Run: headless pygame with SDL's dummy video driver; simulated clock (each Clock.tick advances the game by its frame time, no real sleeping); random seed 0; keys injected as events and as key.get_pressed() state; no mouse input.
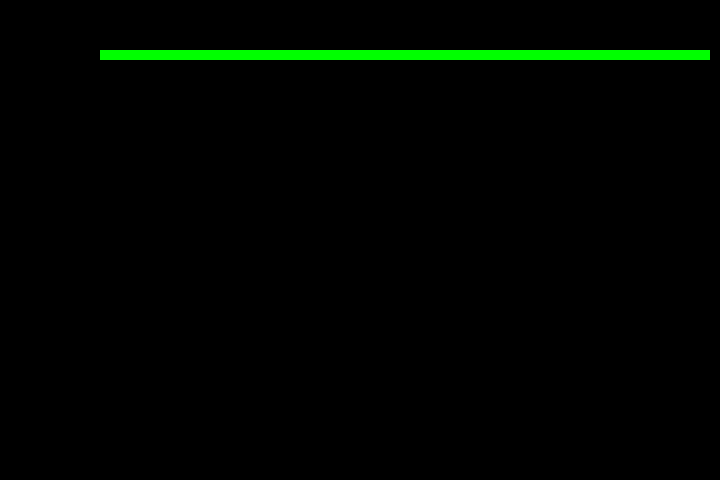
Frame 1 of 2 · flips 1–60 · no input
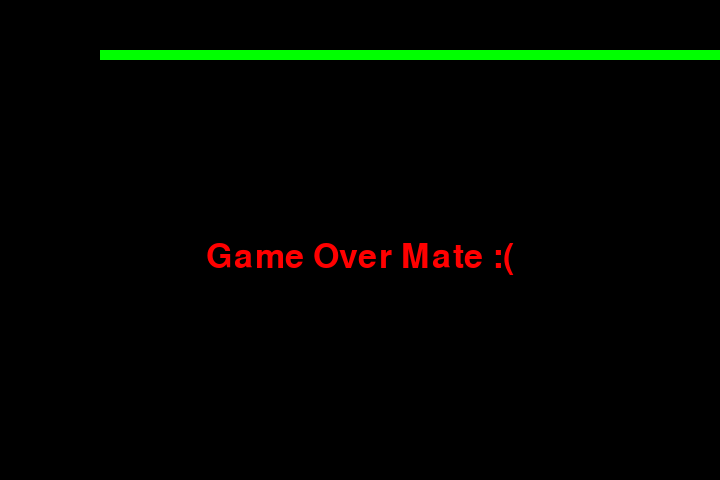
Frame 2 of 2 · flips 61–180 · tapped SPACE, RETURN · held RIGHT (→), D (game ended)

The pygame program that drew these frames:

import pygame
import time
import random

light_speed = 15

window_w = 720
window_h = 480

black = pygame.Color(0, 0, 0)
white = pygame.Color(255, 255, 255)
red = pygame.Color(255, 0, 0)
green = pygame.Color(0, 255, 0)
blue = pygame.Color(0, 0, 255)

pygame.init()

pygame.display.set_caption('Light Racer')
game_window = pygame.display.set_mode((window_w, window_h))

fps = pygame.time.Clock()

light_position = [100, 50]
light_body = [
    [100, 50],
]


direction = 'RIGHT'
change_to = direction

# Game over function 

def game_over():

    my_font = pygame.font.SysFont('arial', 50)
    game_over_surface = my_font.render('Game Over Mate :(', True, red)
    game_over_rect = game_over_surface.get_rect()
    game_over_rect.midtop = (window_w/2, window_h/2)
    game_window.blit(game_over_surface, game_over_rect)
    pygame.display.flip()

    time.sleep(2)

    pygame.quit()

    quit()

# Light control 

while True: 
    for event in pygame.event.get():
        if event.type == pygame.KEYDOWN:
            if event.key == pygame.K_UP:
                change_to = 'UP'
            if event.key == pygame.K_DOWN:
                change_to = 'DOWN'
            if event.key == pygame.K_LEFT:
                change_to = 'LEFT'
            if event.key == pygame.K_RIGHT:
                change_to = 'RIGHT'


    if change_to == 'UP' and direction != 'DOWN':
        direction = 'UP'
    if change_to == 'DOWN' and direction != 'UP':
        direction = 'DOWN'
    if change_to == 'LEFT' and direction != 'RIGHT':
        direction = 'LEFT'    
    if change_to == 'RIGHT' and direction != 'LEFT':
        direction  = 'RIGHT'        


    if direction == 'UP':
        light_position[1] -= 10
    if direction == 'DOWN':
        light_position[1] += 10
    if direction == 'LEFT':
        light_position[0] -= 10
    if direction == 'RIGHT':
        light_position[0] += 10

    new_segment = list(light_position)
    light_body.insert(0, new_segment)    

    game_window.fill(black)

    for pos in light_body:
        pygame.draw.rect(game_window, green, pygame.Rect(pos[0], pos[1], 10, 10))

            
# Conditions to loose 

    if light_position[0] < 0 or light_position[0] > window_w-10:
        game_over()
    if light_position[1] < 0 or light_position[1] > window_h-10:
        game_over()

    for block in light_body[1:]:
        if light_position[0] == block[0] and light_position[1] == block[1]:
            game_over()

    pygame.display.update()

    fps.tick(light_speed)
